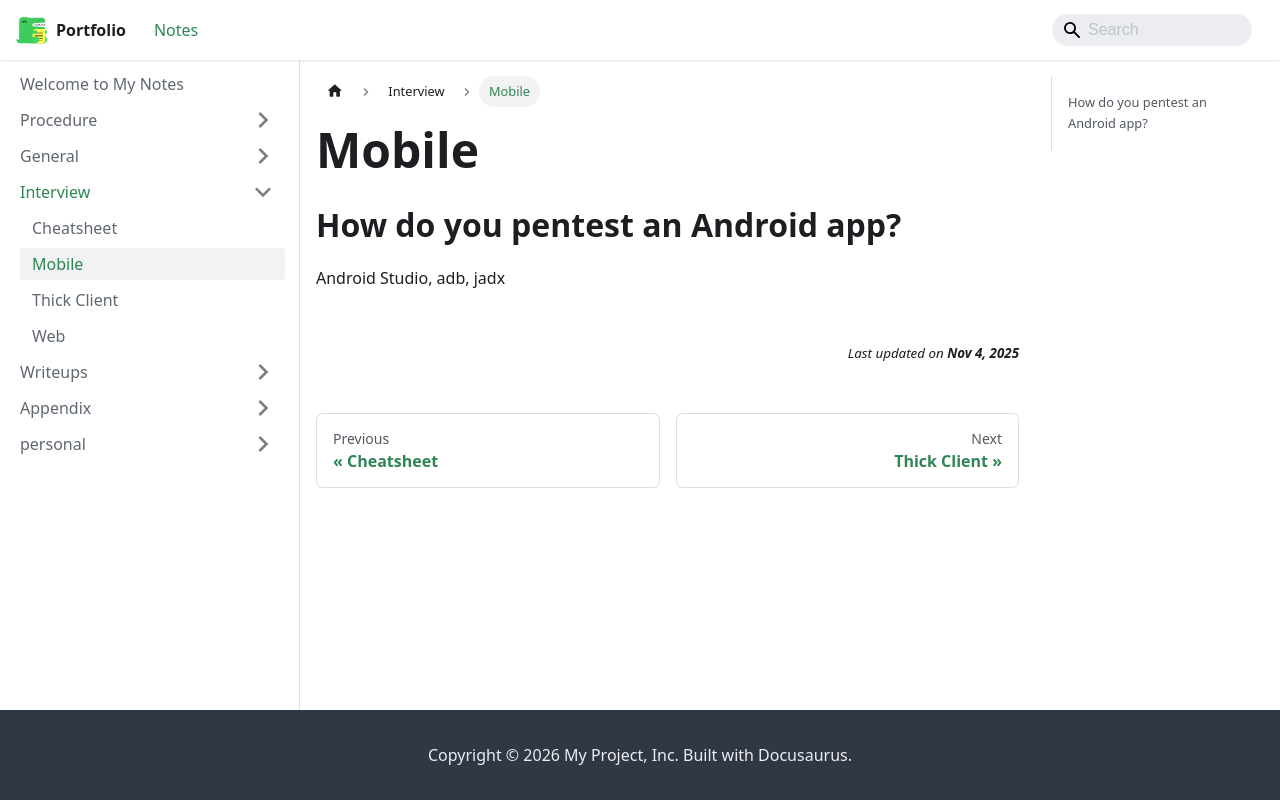

repository: jh1h1h/portfolio · page: docs/interviews/Mobile.html · generator: docusaurus

## How do you pentest an Android app?

Android Studio, adb, jadx
